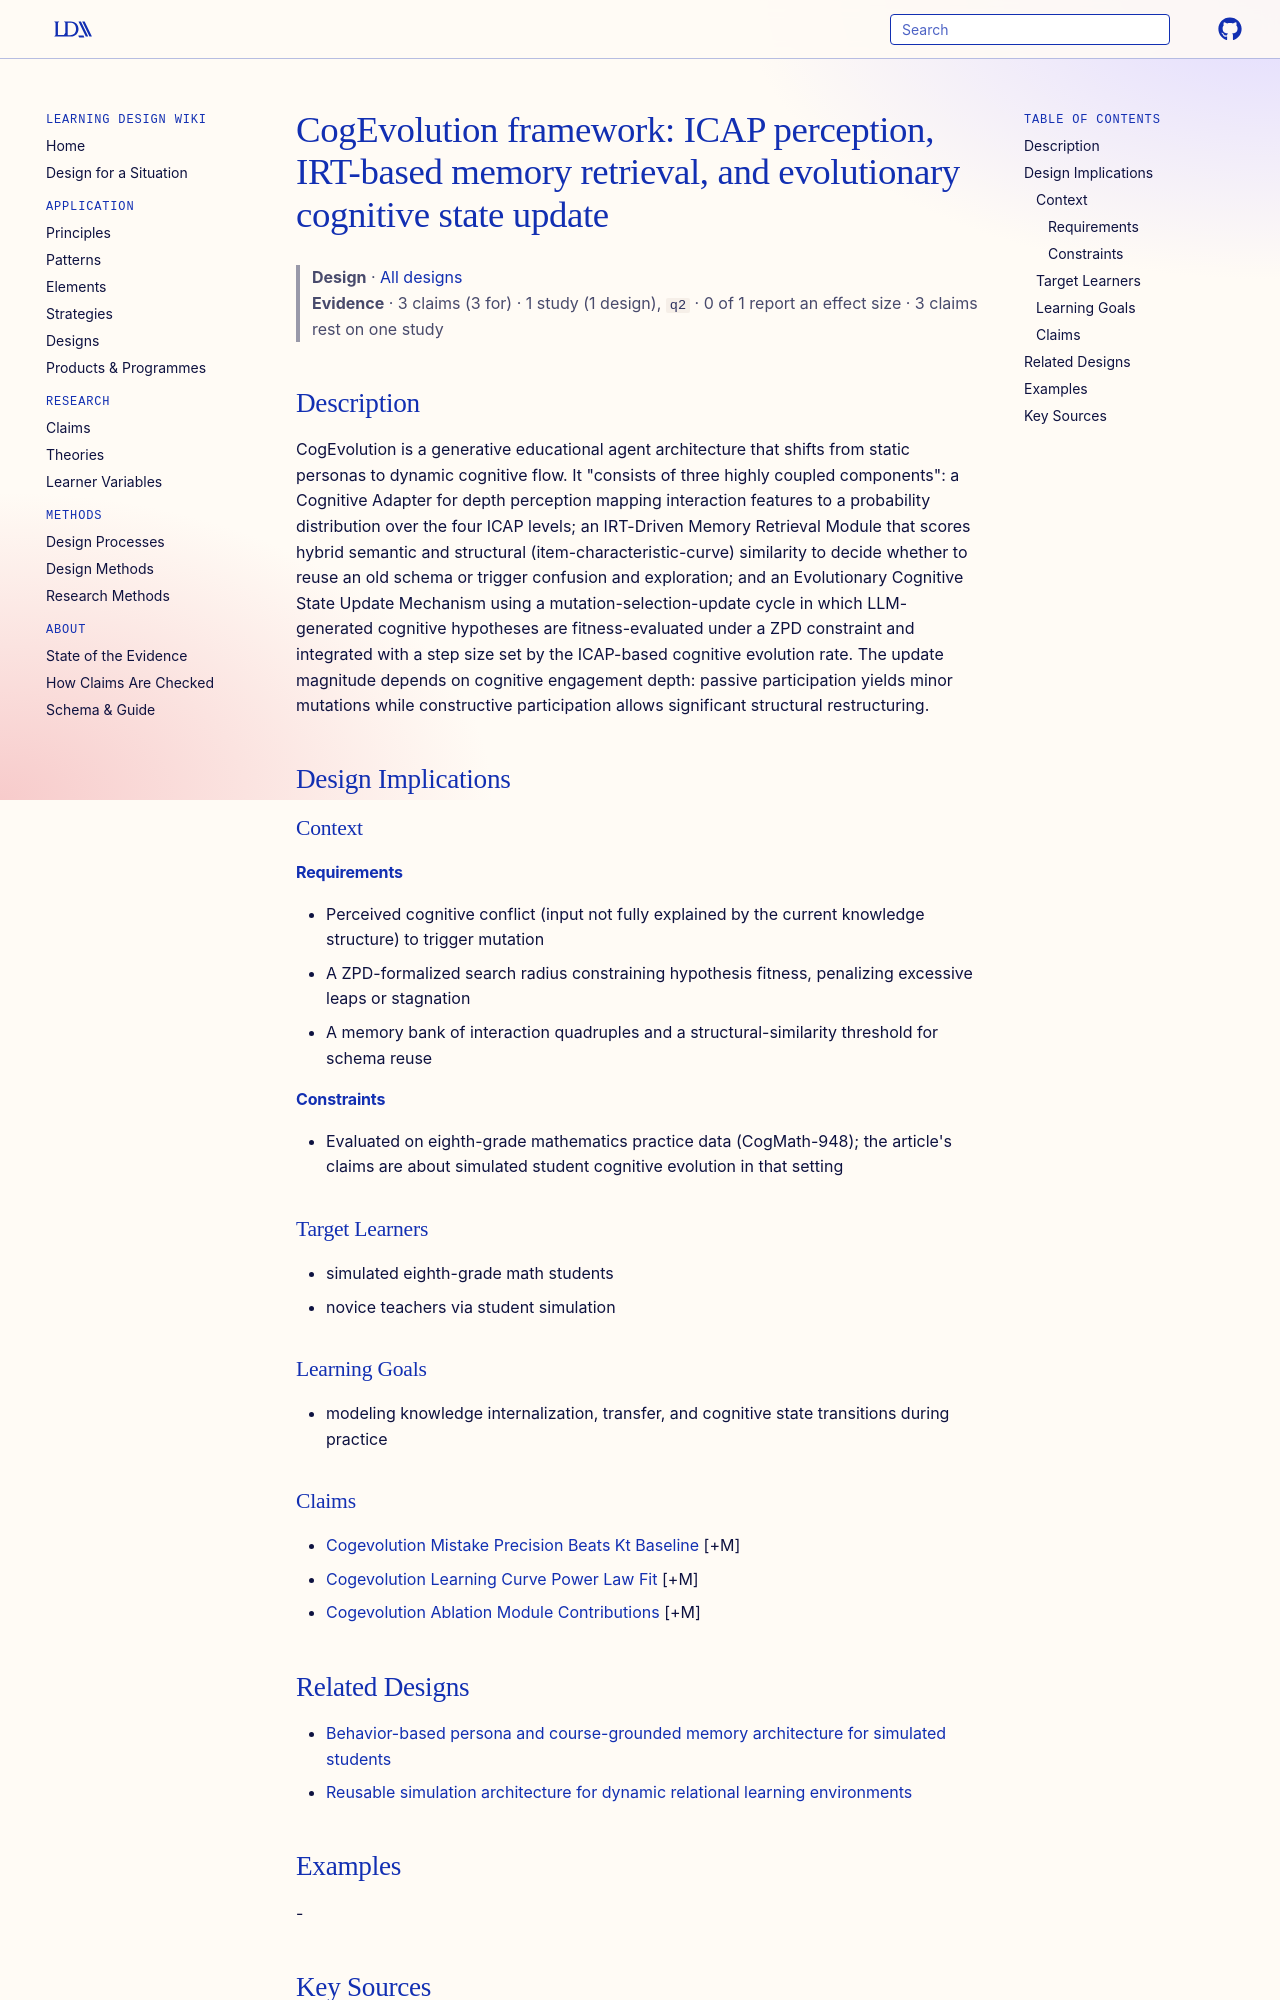

repository: Learning-Design-Alliance/learning-wiki · page: designs/cogevolution-agent-framework/index.html · generator: mkdocs

---
type: design
id: cogevolution-agent-framework
title: "CogEvolution framework: ICAP perception, IRT-based memory retrieval, and evolutionary cognitive state update"
description: CogEvolution is a generative educational agent architecture that shifts from static personas to dynamic cognitive flow.
status: review
generated:
  by: "process:settle-candidates"
  at: 2026-10-10
sources:
  - id: wei-zhang-2026
    resource: "https://arxiv.org/abs/2604.14786v1"
    title: "Wei Zhang, Yihang Cheng, Zhirong Ye & Kezhen Huang. (2026). CogEvolution: A Human-like Generative Educational Agent to Simulate Student's Cognitive Evolution. https://arxiv.org/abs/2604.14786v1"
    author: "Wei Zhang, Yihang Cheng, Zhirong Ye & Kezhen Huang"
---

# CogEvolution framework: ICAP perception, IRT-based memory retrieval, and evolutionary cognitive state update

> **Design** · [All designs](index.md)
> **Evidence** · 3 claims (3 for) · 1 study (1 design), `q2` · 0 of 1 report an effect size · 3 claims rest on one study

## Description
CogEvolution is a generative educational agent architecture that shifts from static personas to dynamic cognitive flow. It "consists of three highly coupled components": a Cognitive Adapter for depth perception mapping interaction features to a probability distribution over the four ICAP levels; an IRT-Driven Memory Retrieval Module that scores hybrid semantic and structural (item-characteristic-curve) similarity to decide whether to reuse an old schema or trigger confusion and exploration; and an Evolutionary Cognitive State Update Mechanism using a mutation-selection-update cycle in which LLM-generated cognitive hypotheses are fitness-evaluated under a ZPD constraint and integrated with a step size set by the ICAP-based cognitive evolution rate. The update magnitude depends on cognitive engagement depth: passive participation yields minor mutations while constructive participation allows significant structural restructuring.

## Design Implications

### Context
#### Requirements
- Perceived cognitive conflict (input not fully explained by the current knowledge structure) to trigger mutation
- A ZPD-formalized search radius constraining hypothesis fitness, penalizing excessive leaps or stagnation
- A memory bank of interaction quadruples and a structural-similarity threshold for schema reuse
#### Constraints
- Evaluated on eighth-grade mathematics practice data (CogMath-948); the article's claims are about simulated student cognitive evolution in that setting

### Target Learners
- simulated eighth-grade math students
- novice teachers via student simulation

### Learning Goals
- modeling knowledge internalization, transfer, and cognitive state transitions during practice

### Claims
- [Cogevolution Mistake Precision Beats Kt Baseline](../claims/cogevolution-mistake-precision-beats-kt-baseline.md) [+M]
- [Cogevolution Learning Curve Power Law Fit](../claims/cogevolution-learning-curve-power-law-fit.md) [+M]
- [Cogevolution Ablation Module Contributions](../claims/cogevolution-ablation-module-contributions.md) [+M]
